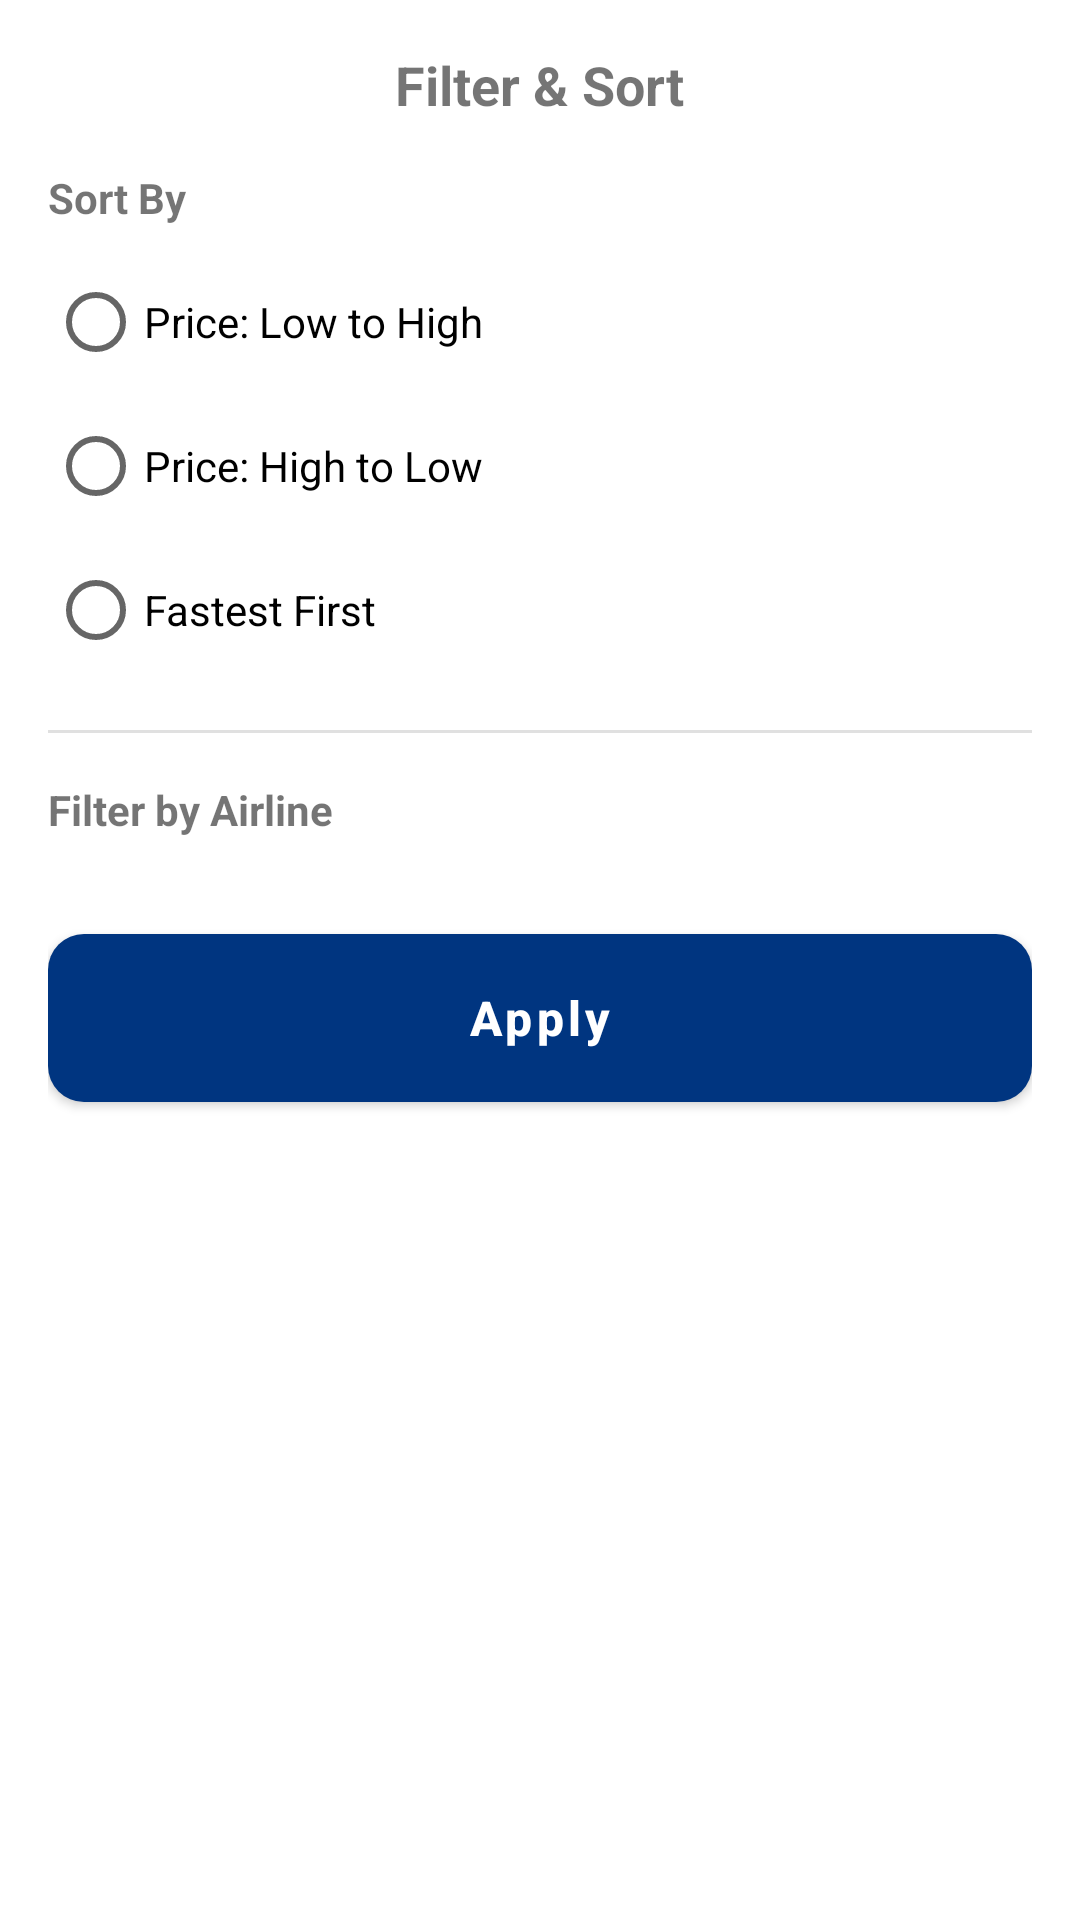

Here is an Android app screen rendered from its layout file. Give the layout XML and the strings, colors and styles it references.
<!-- AndroidManifest.xml: application theme Theme.AgodaApp -->
<!-- res/layout/dialog_filter_sort.xml -->
<?xml version="1.0" encoding="utf-8"?>
<LinearLayout xmlns:android="http://schemas.android.com/apk/res/android"
    xmlns:app="http://schemas.android.com/apk/res-auto"
    android:layout_width="match_parent"
    android:layout_height="wrap_content"
    android:orientation="vertical"
    android:padding="16dp"
    android:background="@drawable/bg_sheet_top_corners">

    <TextView
        android:layout_width="wrap_content"
        android:layout_height="wrap_content"
        android:text="Filter &amp; Sort"
        android:textSize="18sp"
        android:textStyle="bold"
        android:layout_gravity="center"
        android:layout_marginBottom="16dp"/>

    <TextView
        android:layout_width="wrap_content"
        android:layout_height="wrap_content"
        android:text="Sort By"
        android:textStyle="bold"
        android:layout_marginBottom="8dp"/>

    <RadioGroup
        android:id="@+id/rgSort"
        android:layout_width="match_parent"
        android:layout_height="wrap_content"
        android:orientation="vertical">

        <RadioButton
            android:id="@+id/rbPriceLow"
            android:layout_width="match_parent"
            android:layout_height="wrap_content"
            android:text="Price: Low to High"/>

        <RadioButton
            android:id="@+id/rbPriceHigh"
            android:layout_width="match_parent"
            android:layout_height="wrap_content"
            android:text="Price: High to Low"/>

        <RadioButton
            android:id="@+id/rbDuration"
            android:layout_width="match_parent"
            android:layout_height="wrap_content"
            android:text="Fastest First"/>

    </RadioGroup>

    <View
        android:layout_width="match_parent"
        android:layout_height="1dp"
        android:background="@color/gray_300"
        android:layout_marginTop="16dp"
        android:layout_marginBottom="16dp"/>

    <TextView
        android:layout_width="wrap_content"
        android:layout_height="wrap_content"
        android:text="Filter by Airline"
        android:textStyle="bold"
        android:layout_marginBottom="8dp"/>

    <LinearLayout
        android:id="@+id/llAirlines"
        android:layout_width="match_parent"
        android:layout_height="wrap_content"
        android:orientation="vertical"/>

    <com.google.android.material.button.MaterialButton
        android:id="@+id/btnApply"
        android:layout_width="match_parent"
        android:layout_height="56dp"
        android:text="Apply"
        android:layout_marginTop="24dp"
        app:cornerRadius="12dp"/>

</LinearLayout>
<!-- resources referenced by this layout -->
<resources>
  <color name="gray_300">#E0E0E0</color>
  <style name="Theme.AgodaApp" parent="Theme.MaterialComponents.Light.NoActionBar">
          
          <item name="colorPrimary">@color/agoda_blue</item>
          <item name="colorPrimaryVariant">@color/agoda_blue_dark</item>
          <item name="colorOnPrimary">@color/white</item>
  
          
          <item name="colorSecondary">@color/agoda_blue</item>
          <item name="colorSecondaryVariant">@color/agoda_blue_dark</item>
          <item name="colorOnSecondary">@color/white</item>
  
          
          <item name="android:windowBackground">@color/white</item>
          <item name="colorSurface">@color/white</item>
          <item name="colorOnSurface">@color/gray_900</item>
  
          
          <item name="android:statusBarColor">@color/white</item>
          <item name="android:windowLightStatusBar">true</item>
  
          
          <item name="textInputStyle">@style/Widget.Agoda.TextInputLayout</item>
          <item name="materialButtonStyle">@style/Widget.Agoda.Button</item>
          <item name="materialCardViewStyle">@style/Widget.Agoda.CardView</item>
          <item name="toolbarStyle">@style/Widget.Agoda.Toolbar</item>
      </style>
  <color name="agoda_blue">#003580</color>
  <color name="agoda_blue_dark">#00224F</color>
  <color name="white">#FFFFFFFF</color>
  <color name="gray_900">#212121</color>
  <style name="Widget.Agoda.TextInputLayout" parent="Widget.MaterialComponents.TextInputLayout.OutlinedBox">
          <item name="boxStrokeColor">@color/agoda_blue</item>
          <item name="hintTextColor">@color/agoda_blue</item>
          <item name="android:textColorHint">@color/gray_600</item>
          <item name="boxCornerRadiusTopStart">12dp</item>
          <item name="boxCornerRadiusTopEnd">12dp</item>
          <item name="boxCornerRadiusBottomStart">12dp</item>
          <item name="boxCornerRadiusBottomEnd">12dp</item>
      </style>
  <style name="Widget.Agoda.Button" parent="Widget.MaterialComponents.Button">
          <item name="cornerRadius">12dp</item>
          <item name="android:insetTop">0dp</item>
          <item name="android:insetBottom">0dp</item>
          <item name="textAllCaps">false</item>
          <item name="android:textSize">16sp</item>
          <item name="android:textStyle">bold</item>
      </style>
  <style name="Widget.Agoda.CardView" parent="Widget.MaterialComponents.CardView">
          <item name="cardCornerRadius">16dp</item>
          <item name="cardElevation">4dp</item>
      </style>
  <style name="Widget.Agoda.Toolbar" parent="Widget.MaterialComponents.Toolbar">
          <item name="android:background">@color/white</item>
          <item name="titleTextColor">@color/agoda_blue</item>
          <item name="subtitleTextColor">@color/gray_600</item>
          <item name="navigationIconTint">@color/agoda_blue</item>
      </style>
  <color name="gray_600">#757575</color>
</resources>
